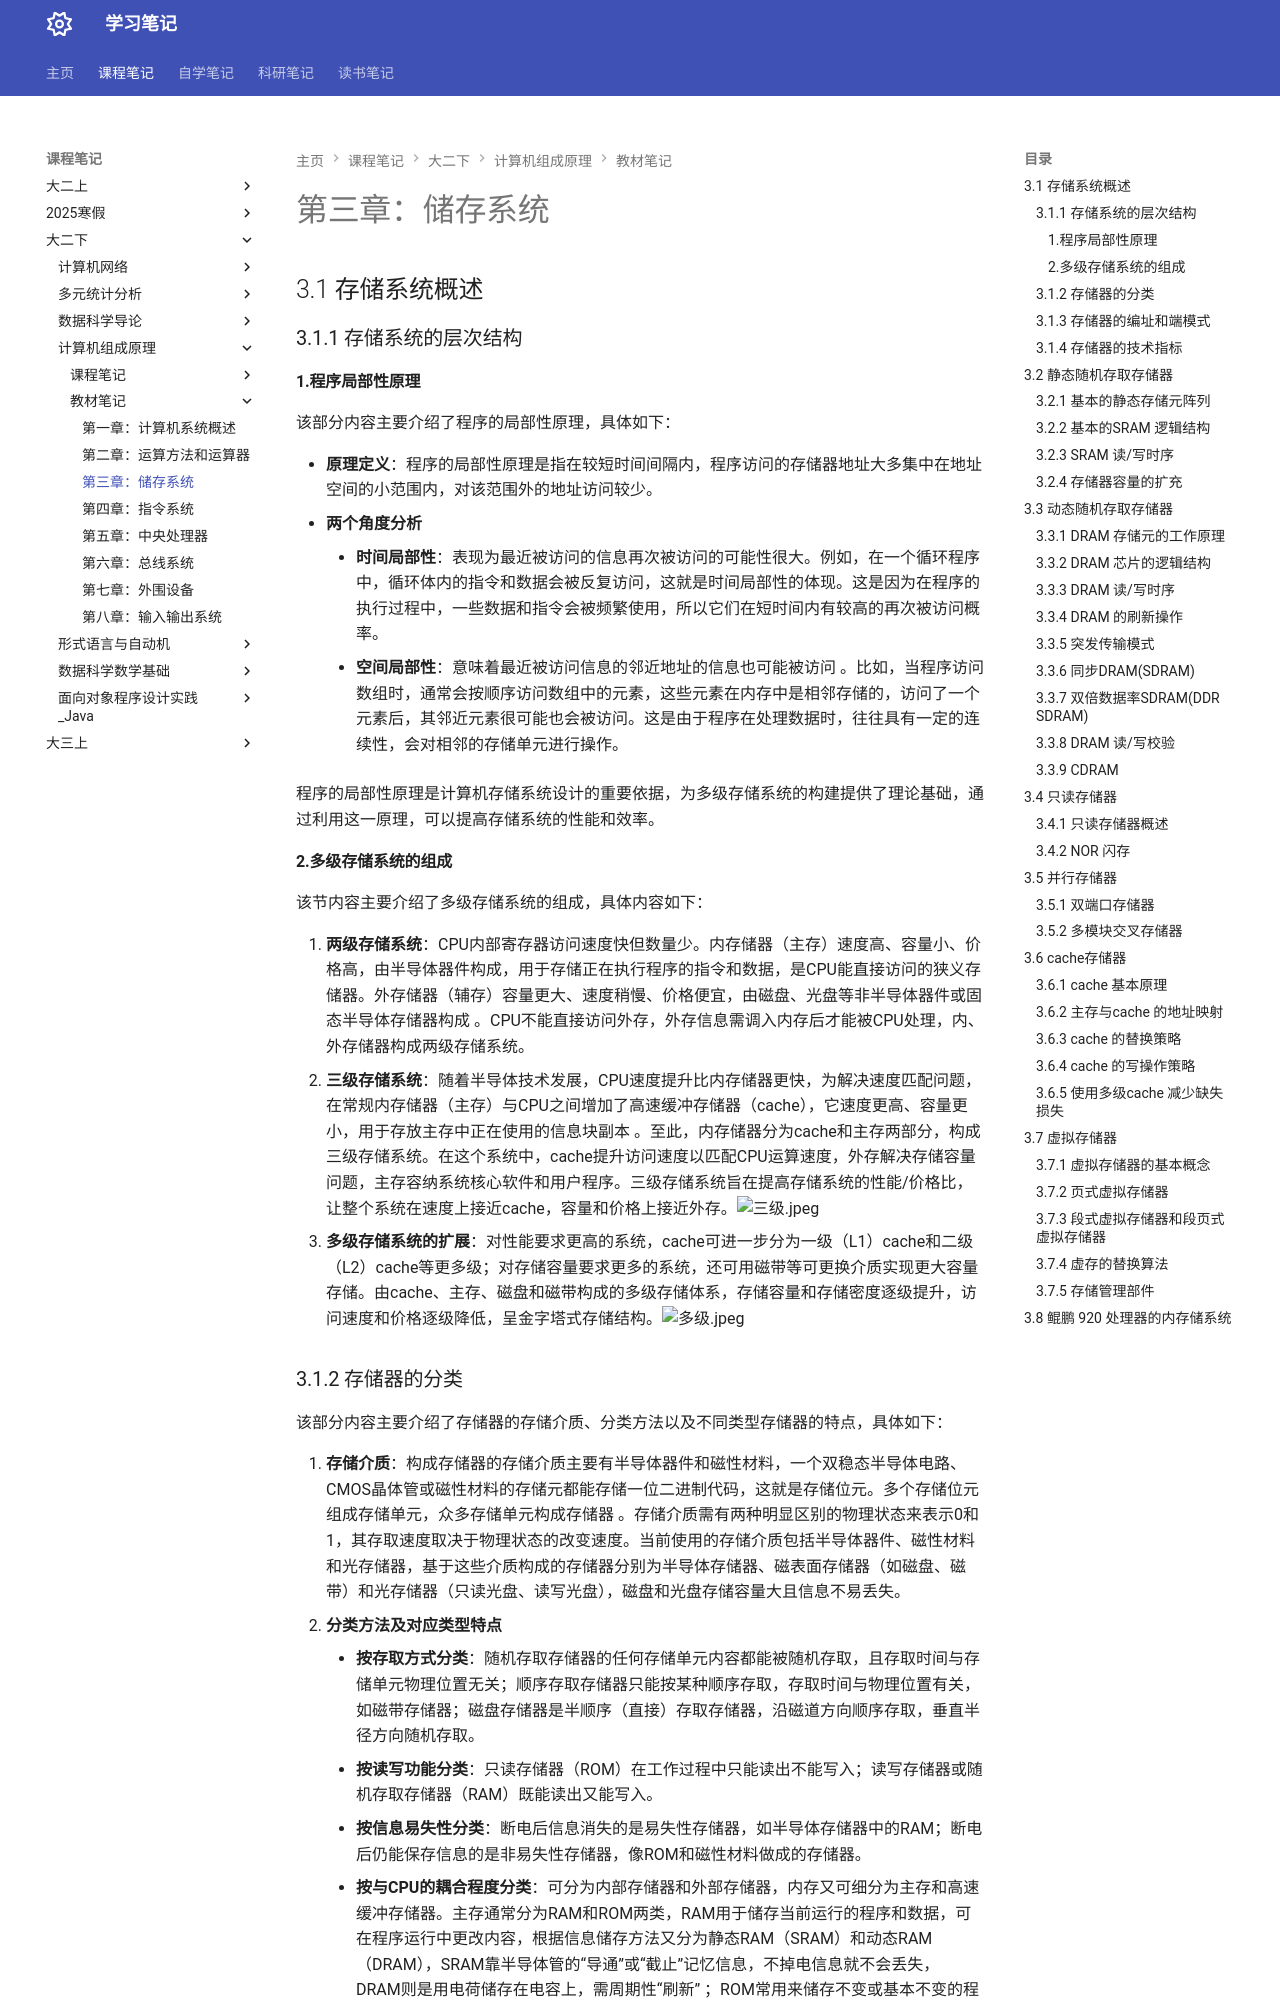

repository: naimore3/Naimore3-s-Learning-Notes · page: 课程笔记/大二下/计算机组成原理/教材笔记/第三章_储存系统/第三章_储存系统/index.html · generator: mkdocs

# 第三章：储存系统
## 3.1 存储系统概述
### 3.1.1 存储系统的层次结构
#### 1.程序局部性原理
该部分内容主要介绍了程序的局部性原理，具体如下：

 - **原理定义**：程序的局部性原理是指在较短时间间隔内，程序访问的存储器地址大多集中在地址空间的小范围内，对该范围外的地址访问较少。
 - **两个角度分析**
    - **时间局部性**：表现为最近被访问的信息再次被访问的可能性很大。例如，在一个循环程序中，循环体内的指令和数据会被反复访问，这就是时间局部性的体现。这是因为在程序的执行过程中，一些数据和指令会被频繁使用，所以它们在短时间内有较高的再次被访问概率。
    - **空间局部性**：意味着最近被访问信息的邻近地址的信息也可能被访问 。比如，当程序访问数组时，通常会按顺序访问数组中的元素，这些元素在内存中是相邻存储的，访问了一个元素后，其邻近元素很可能也会被访问。这是由于程序在处理数据时，往往具有一定的连续性，会对相邻的存储单元进行操作。

程序的局部性原理是计算机存储系统设计的重要依据，为多级存储系统的构建提供了理论基础，通过利用这一原理，可以提高存储系统的性能和效率。 
#### 2.多级存储系统的组成
该节内容主要介绍了多级存储系统的组成，具体内容如下：

1. **两级存储系统**：CPU内部寄存器访问速度快但数量少。内存储器（主存）速度高、容量小、价格高，由半导体器件构成，用于存储正在执行程序的指令和数据，是CPU能直接访问的狭义存储器。外存储器（辅存）容量更大、速度稍慢、价格便宜，由磁盘、光盘等非半导体器件或固态半导体存储器构成 。CPU不能直接访问外存，外存信息需调入内存后才能被CPU处理，内、外存储器构成两级存储系统。
2. **三级存储系统**：随着半导体技术发展，CPU速度提升比内存储器更快，为解决速度匹配问题，在常规内存储器（主存）与CPU之间增加了高速缓冲存储器（cache），它速度更高、容量更小，用于存放主存中正在使用的信息块副本 。至此，内存储器分为cache和主存两部分，构成三级存储系统。在这个系统中，cache提升访问速度以匹配CPU运算速度，外存解决存储容量问题，主存容纳系统核心软件和用户程序。三级存储系统旨在提高存储系统的性能/价格比，让整个系统在速度上接近cache，容量和价格上接近外存。![三级.jpeg](三级.jpeg)
3. **多级存储系统的扩展**：对性能要求更高的系统，cache可进一步分为一级（L1）cache和二级（L2）cache等更多级；对存储容量要求更多的系统，还可用磁带等可更换介质实现更大容量存储。由cache、主存、磁盘和磁带构成的多级存储体系，存储容量和存储密度逐级提升，访问速度和价格逐级降低，呈金字塔式存储结构。![多级.jpeg](多级.jpeg)
### 3.1.2 存储器的分类
该部分内容主要介绍了存储器的存储介质、分类方法以及不同类型存储器的特点，具体如下：

1. **存储介质**：构成存储器的存储介质主要有半导体器件和磁性材料，一个双稳态半导体电路、CMOS晶体管或磁性材料的存储元都能存储一位二进制代码，这就是存储位元。多个存储位元组成存储单元，众多存储单元构成存储器 。存储介质需有两种明显区别的物理状态来表示0和1，其存取速度取决于物理状态的改变速度。当前使用的存储介质包括半导体器件、磁性材料和光存储器，基于这些介质构成的存储器分别为半导体存储器、磁表面存储器（如磁盘、磁带）和光存储器（只读光盘、读写光盘），磁盘和光盘存储容量大且信息不易丢失。
2. **分类方法及对应类型特点**
    - **按存取方式分类**：随机存取存储器的任何存储单元内容都能被随机存取，且存取时间与存储单元物理位置无关；顺序存取存储器只能按某种顺序存取，存取时间与物理位置有关，如磁带存储器；磁盘存储器是半顺序（直接）存取存储器，沿磁道方向顺序存取，垂直半径方向随机存取。
    - **按读写功能分类**：只读存储器（ROM）在工作过程中只能读出不能写入；读写存储器或随机存取存储器（RAM）既能读出又能写入。
    - **按信息易失性分类**：断电后信息消失的是易失性存储器，如半导体存储器中的RAM；断电后仍能保存信息的是非易失性存储器，像ROM和磁性材料做成的存储器。
    - **按与CPU的耦合程度分类**：可分为内部存储器和外部存储器，内存又可细分为主存和高速缓冲存储器。主存通常分为RAM和ROM两类，RAM用于储存当前运行的程序和数据，可在程序运行中更改内容，根据信息储存方法又分为静态RAM（SRAM）和动态RAM（DRAM），SRAM靠半导体管的“导通”或“截止”记忆信息，不掉电信息就不会丢失，DRAM则是用电荷储存在电容上，需周期性“刷新” ；ROM常用来储存不变或基本不变的程序和数据，如监控程序等。只读存储器根据工艺和特性不同，还可分为掩膜ROM、一次可编程ROM（PROM）和可擦除PROM（EPROM），其中EPROM又包括紫外线擦除EPROM（UV-EPROM）、电擦除EPROM（EEPROM或E²PROM）和闪速（Flash）只读存储器。
